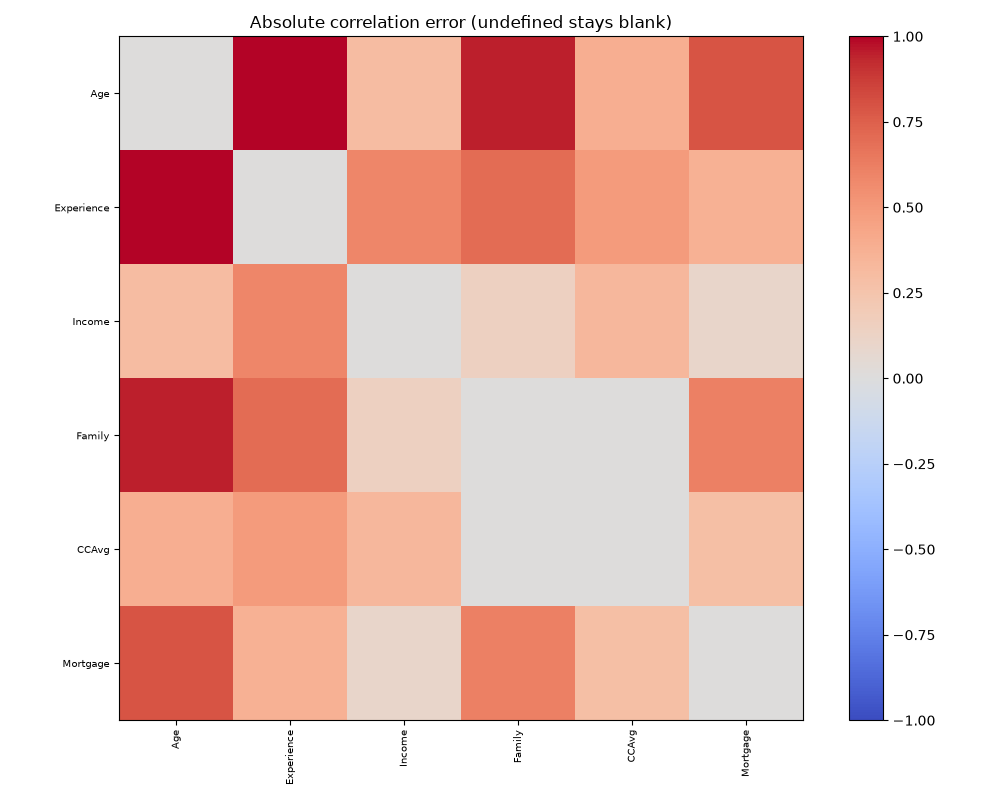

The file beside this chart, header and first rows:
, Age, Experience, Income, Family, CCAvg, Mortgage
Age, 0.0, 1.482, 0.301, 0.9462, 0.389, 0.7906
Experience, 1.482, 0.0, 0.5877, 0.6984, 0.4847, 0.3672
Income, 0.301, 0.5877, 0.0, 0.148, 0.3342, 0.09738
Family, 0.9462, 0.6984, 0.148, 0.0, 0.003078, 0.6144
CCAvg, 0.389, 0.4847, 0.3342, 0.003078, 0.0, 0.2852
Mortgage, 0.7906, 0.3672, 0.09738, 0.6144, 0.2852, 0.0
